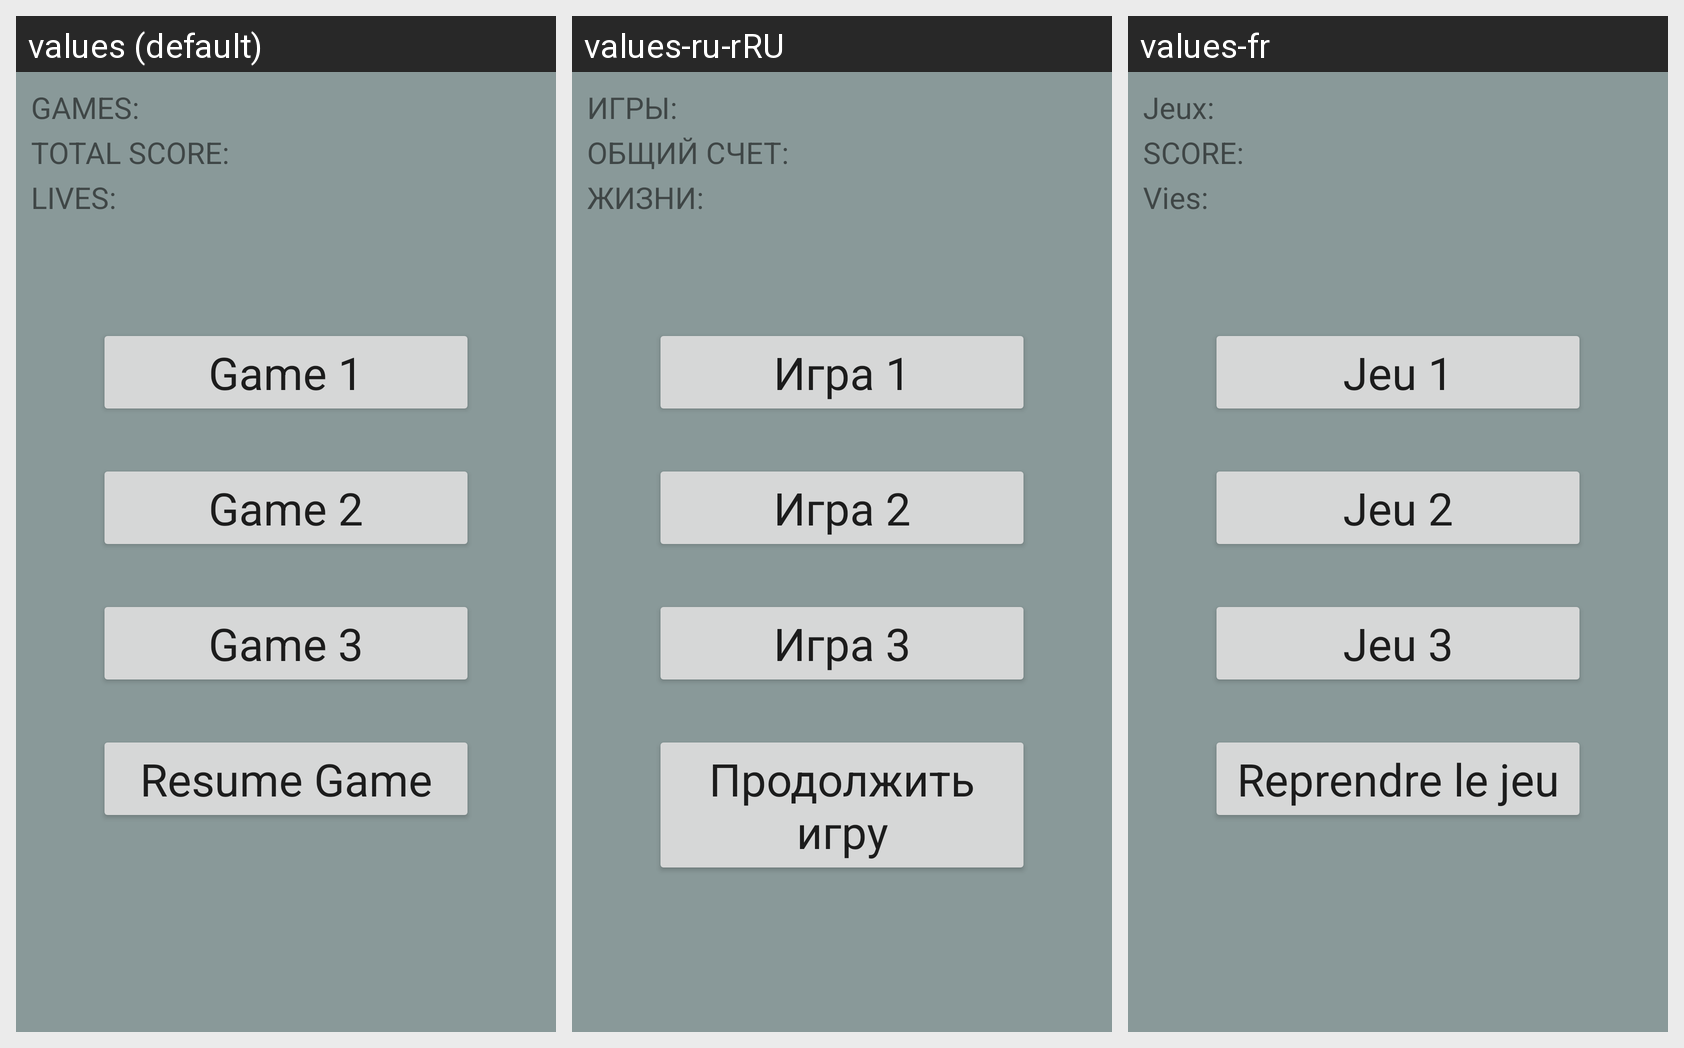

Locale-by-locale string values for the Android screen shown in this grid:
Android screen res/layout/activity_main.xml rendered under 3 locales, left to right: values (default), values-ru-rRU, values-fr. Device: Nexus 5 (rendered at 1080×1920; each locale shown at half size, 540×960, under a caption strip naming it); theme AppTheme.
Strings drawn on this screen, with the default value and each locale's value (text and hints the layout hard-codes, and strings that could not be matched under every locale, appear in the picture but are not listed):

life
  values: LIVES: 
  values-ru-rRU: ЖИЗНИ:
  values-fr: Vies:

score
  values: TOTAL SCORE: 
  values-ru-rRU: ОБЩИЙ СЧЕТ:
  values-fr: SCORE:

game
  values: GAMES: 
  values-ru-rRU: ИГРЫ:
  values-fr: Jeux:

resume_game
  values: Resume Game
  values-ru-rRU: Продолжить игру
  values-fr: Reprendre le jeu

Game1
  values: Game 1
  values-ru-rRU: Игра 1
  values-fr: Jeu 1

Game2
  values: Game 2
  values-ru-rRU: Игра 2
  values-fr: Jeu 2

Game3
  values: Game 3
  values-ru-rRU: Игра 3
  values-fr: Jeu 3
